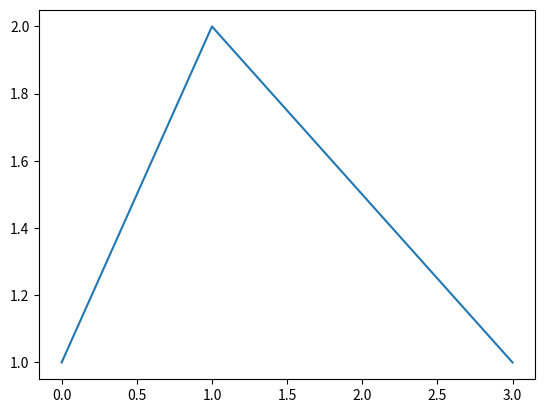

Python code for this plot:
# -*- coding: utf-8 -*-
"""
Created on Sat Nov 11 12:48:34 2017

[redacted]
"""

import matplotlib.pyplot as plt

class Me:
    def __init__(self, name):
        self.name = name
        self.convos = []
        
    def addConvo(self, convo):
        self.convos.append(convo)
        
class Convo:
    def __init__(self, name):
        self.name = name
        self.sent = {}
        self.received = {}
        
    def updateSent(self, week):
        if week in self.sent:
            self.sent[week] += 1
        else:
            self.sent[week] = 1
            
    def updateReceived(self, week):
        if week in self.received:
            self.received[week] += 1
        else:
            self.received[week] = 1
            

myself = Me("bessie")

c = Convo("elsie")
c.updateSent(0)
c.updateSent(1)
c.updateSent(1)
c.updateSent(3)

myself.addConvo(c)

print(c.sent)
print(myself.convos)

lists = sorted(c.sent.items()) # sorted by key, return a list of tuples

x, y = zip(*lists) # unpack a list of pairs into two tuples

plt.plot(x, y)
plt.show()